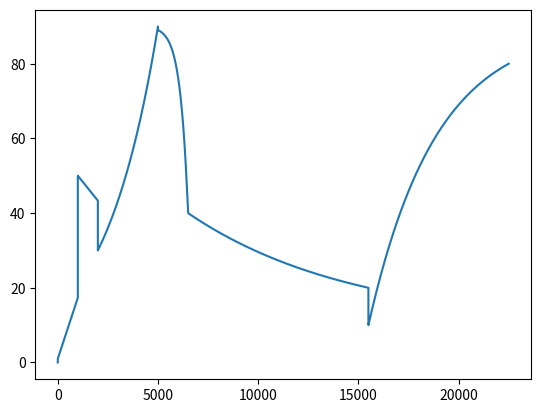

This chart was generated by the following Python code:
#!/usr/bin/env python
import matplotlib.pyplot as plt
import numpy as np

#Initialize Signal
Reconstructed_Signal = 0

# Calculate the Time Base
#dt = 0.1
dt = 0.001

Class = ['b', 'c', 'd', 'e', 'f', 'g']
#Class = ['g', 'g', 'g', 'g', 'e', 'e', 'e', 'e', 'c', 'f', 'f', 'f', 'f', 'd', 'd', 'd', 'b', 'g', 'g', 'g']
#Mark = [0, 88, 144, 194, 240, 286, 334, 386, 452, 554, 618, 670, 718, 764, 810, 860, 918, 1020, 1096, 1150, 1198]
Mark = [1, 50, 30, 90, 40, 10, 80]
Time = [0, 3, 6, 9, 10.5, 19.5, 26.5] * 10
#Time = [0.0, 0.5252216870771345, 0.7863443371291226, 0.9387758647136907, 0.9980361866128443, 0.9744865517646705, 0.8638176980420761, 0.6564027888394625, 0.29677036097065074, -0.3331478013059903, -0.6756191628035089, -0.8765094281456444, -0.9799450573650522, -0.9960913184522086, -0.9295889941435193, -0.7701686612729851, -0.4922252905323145, 0.12596910269829514, 0.5678359863745065, 0.8094415393976601, 0.9473396432391497]

K = 1

for C in Class:
    print(C)
    t_Segment = np.arange(0, Time[K]-Time[K-1], dt)
    A = (Mark[K] - Mark[K-1])/(Time[K] - Time[K-1])
    if C == 'b' or C == 'c':
        Segment_Data = A * t_Segment[:1000] + Mark[K-1]
    elif C == 'd':
        b = np.log(Mark[K]/Mark[K-1])/(Time[K] - Time[K-1])
        A = Mark[K-1]
        Segment_Data = A * np.exp(b*t_Segment)
    elif C == 'e':
        b = np.log(Mark[K-1] - Mark[K])/(Time[K] - Time[K-1])
        Segment_Data = (Mark[K-1]) - np.exp(b*t_Segment)
    elif C == 'f':
        b = -np.log(Mark[K]/(Mark[K-1]-Mark[K]))/(Time[K] - Time[K-1])
        A = Mark[K-1] - Mark[K]
        Segment_Data = Mark[K] + A*np.exp(-b*t_Segment)
    elif C == 'g':
        A = Mark[K]
        b = -np.log(Mark[K-1]/Mark[K])/(Time[K] - Time[K-1])
        Segment_Data = (Mark[K] - A*np.exp(-b*t_Segment)) + Mark[K-1]

        

    
    Reconstructed_Signal = np.append(Reconstructed_Signal, Segment_Data)
    K = K + 1

print(Segment_Data)


"""
Class = 'a'
Mark = [10, 50]
Time = [0, 3]
K = 1
t_Segment = np.arange(0, Time[K]-Time[K-1], dt)


A = (Mark[K] - Mark[K-1])/(Time[K] - Time[K-1])

data1 = A * t_Segment[:1000] + Mark[K-1]

#np.append(Reconstructed_Signal, data1)

Reconstructed_Signal = np.append(Reconstructed_Signal, data1)



# Obtain Mark, Class, and Time for new segment
Class = 'd'
Mark = [50, 150]
Time = [3, 4]
K = 1

# Set the timebase for calculating the segment data
t_Segment = np.arange(0, Time[K]-Time[K-1], dt)


A = (Mark[K] - Mark[K-1])/(Time[K] - Time[K-1])
b = np.log(2)/Time[K]

data2 = A * np.exp(np.log(2)*(t_Segment[:1000])) - A + Mark[K-1]


Reconstructed_Signal = np.append(Reconstructed_Signal, data2)


Class = 'f'
Mark = [150, 0]
Time = [4, 5]
K = 1

# Set the timebase for calculating the segment data
t_Segment = np.arange(0, Time[K]-Time[K-1], dt)


A = (Mark[K] - Mark[K-1])/(Time[K] - Time[K-1])
b = np.log(2)/Time[K]

data3 = A * np.exp(np.log(2)*(t_Segment[:1000])) - A + Mark[K-1]


Reconstructed_Signal = np.append(Reconstructed_Signal, data2)
"""
plt.plot(Reconstructed_Signal)

#plt.axis([0, 2, 1.1*np.min(data1), 1.1*np.max(data1)])
plt.show()

